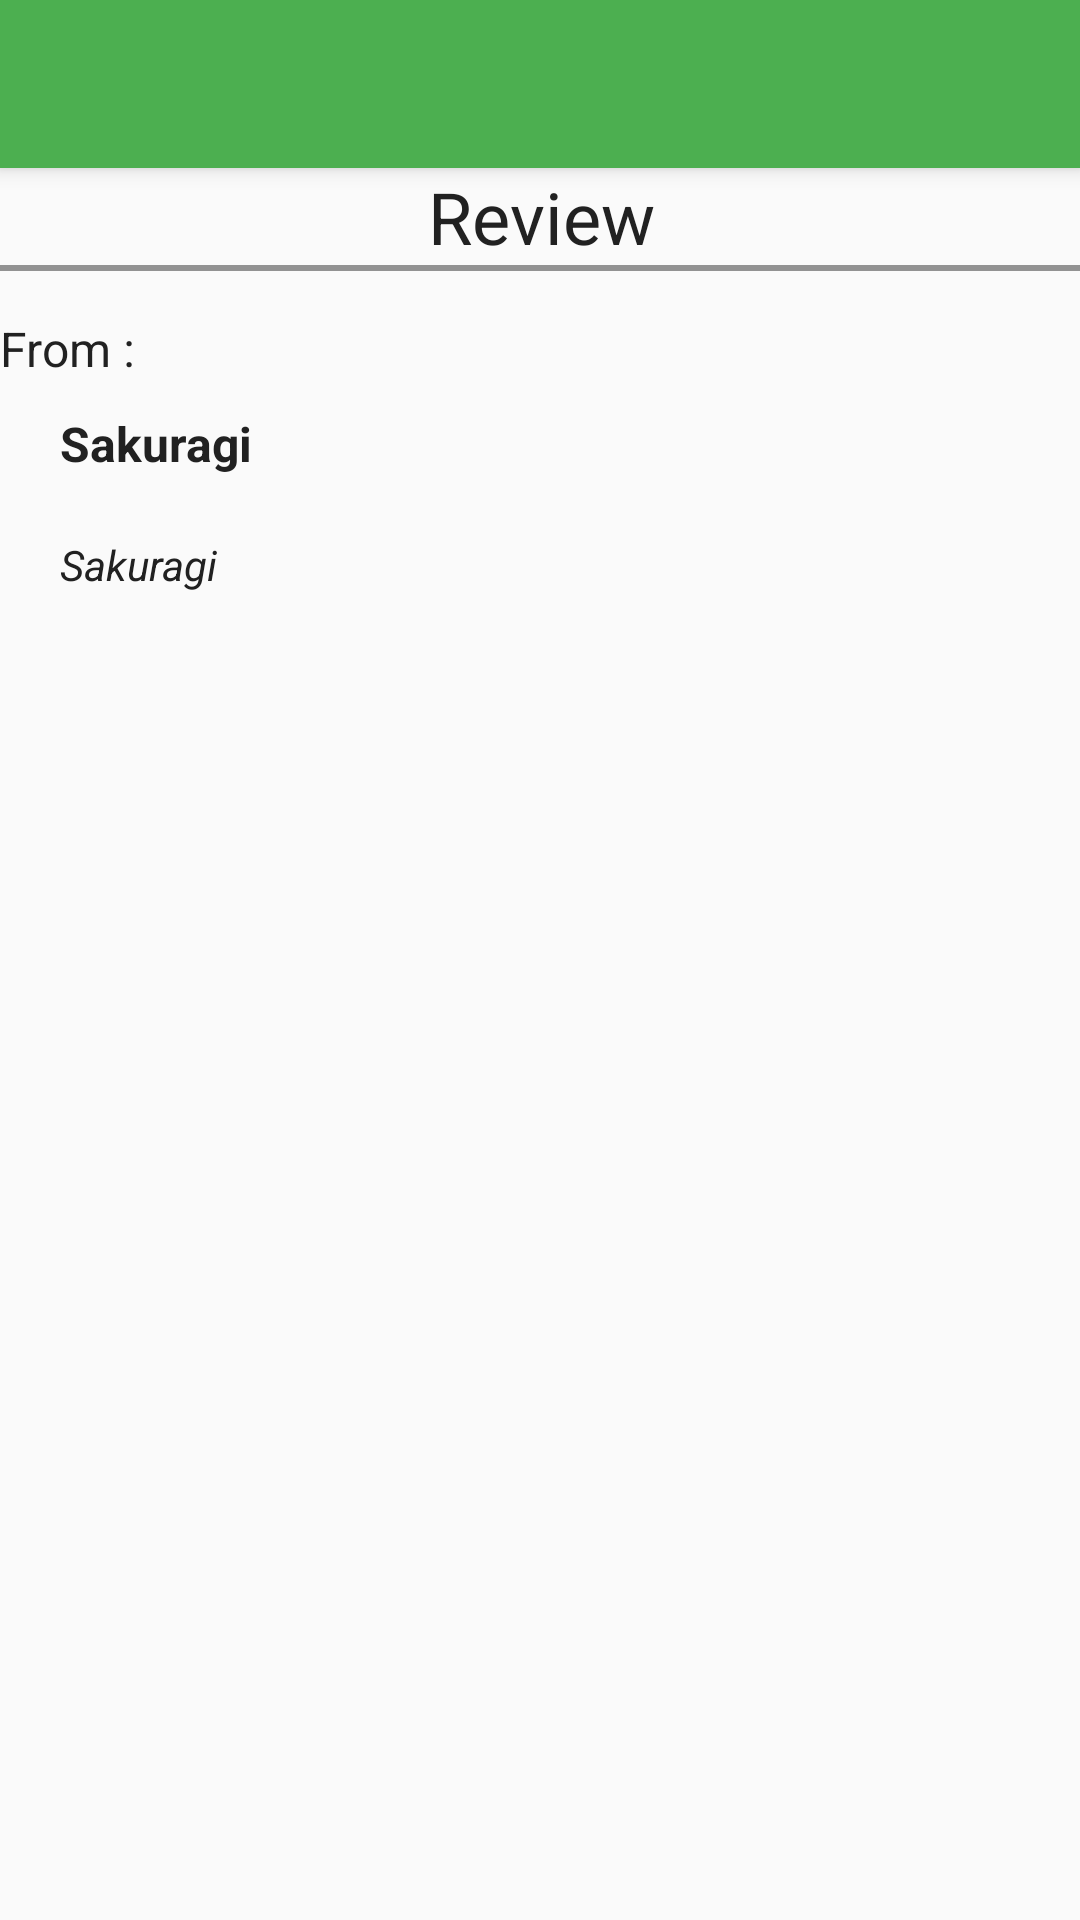

Write the Android layout XML for this screen, with the resource values it uses.
<!-- AndroidManifest.xml: application theme AppTheme -->
<!-- res/layout/activity_review.xml -->
<?xml version="1.0" encoding="utf-8"?>
<android.support.design.widget.CoordinatorLayout xmlns:android="http://schemas.android.com/apk/res/android"
    xmlns:app="http://schemas.android.com/apk/res-auto"
    xmlns:tools="http://schemas.android.com/tools"
    android:layout_width="match_parent"
    android:layout_height="match_parent"
    android:fitsSystemWindows="true"
    tools:context=".activity.ReviewActivity">

    <android.support.design.widget.AppBarLayout
        android:layout_width="match_parent"
        android:layout_height="wrap_content"
        android:theme="@style/AppTheme.AppBarOverlay">

        <android.support.v7.widget.Toolbar
            android:id="@+id/toolbar"
            android:layout_width="match_parent"
            android:layout_height="?attr/actionBarSize"
            android:background="?attr/colorPrimary"
            app:popupTheme="@style/AppTheme.PopupOverlay" />

    </android.support.design.widget.AppBarLayout>

    <include
        layout="@layout/content_review"/>

</android.support.design.widget.CoordinatorLayout>
<!-- res/layout/content_review.xml (included above) -->
<?xml version="1.0" encoding="utf-8"?>
<ScrollView xmlns:android="http://schemas.android.com/apk/res/android"
    xmlns:app="http://schemas.android.com/apk/res-auto"
    xmlns:tools="http://schemas.android.com/tools"
    android:layout_width="match_parent"
    android:layout_height="match_parent"
    android:orientation="vertical"
    android:paddingBottom="@dimen/activity_vertical_margin"
    android:paddingLeft="@dimen/activity_horizontal_margin"
    android:paddingRight="@dimen/activity_horizontal_margin"
    android:paddingTop="@dimen/activity_vertical_margin"
    app:layout_behavior="@string/appbar_scrolling_view_behavior"
    tools:context="app.com.rio.movieapp.activity.ReviewActivity">

    <LinearLayout
        android:layout_width="match_parent"
        android:layout_height="match_parent"
        android:orientation="vertical">

    <TextView
        android:layout_width="match_parent"
        android:layout_height="wrap_content"
        android:gravity="center_horizontal"
        android:text="Review"
        android:textSize="24sp" />

    <View
        android:layout_width="match_parent"
        android:layout_height="2dp"
        android:background="@color/lineColor" />

    <TextView
        android:layout_width="match_parent"
        android:layout_height="wrap_content"
        android:layout_marginTop="15dp"
        android:text="From : "
        android:textSize="16sp" />

    <TextView
        android:id="@+id/tv_author_review_detail"
        android:layout_width="match_parent"
        android:layout_height="wrap_content"
        android:layout_marginLeft="20dp"
        android:layout_marginRight="20dp"
        android:layout_marginTop="10dp"
        android:textSize="16sp"
        android:textStyle="bold"
        tools:text="Sakuragi" />

    <TextView
        android:id="@+id/tv_content_review_detail"
        android:layout_width="match_parent"
        android:layout_height="wrap_content"
        android:layout_margin="20dp"
        android:textStyle="italic"
        tools:text="Sakuragi" />

    </LinearLayout>

</ScrollView>
<!-- resources referenced by this layout -->
<resources>
  <color name="lineColor">#929292</color>
  <style name="AppTheme.AppBarOverlay" parent="ThemeOverlay.AppCompat.Dark.ActionBar" />
  <style name="AppTheme.PopupOverlay" parent="ThemeOverlay.AppCompat.Light" />
  <style name="AppTheme" parent="AppTheme.Base">
          
      </style>
  <style name="AppTheme.Base" parent="Theme.AppCompat.Light.NoActionBar">
          <item name="colorPrimary">@color/colorPrimary</item>
          <item name="colorPrimaryDark">@color/colorPrimaryDark</item>
          <item name="colorAccent">@color/colorAccent</item>
          <item name="colorControlHighlight">@color/colorHightlight</item>
          <item name="android:textColor">@color/colorTextPrimary</item>
          <item name="android:textColorSecondary">@color/colorTextSecondary</item>
      </style>
  <color name="colorPrimary">#4CAF50</color>
  <color name="colorPrimaryDark">#388E3C</color>
  <color name="colorAccent">#FFC107</color>
  <color name="colorHightlight">#b6b6b6</color>
  <color name="colorTextPrimary">#212121</color>
  <color name="colorTextSecondary">#727272</color>
</resources>
